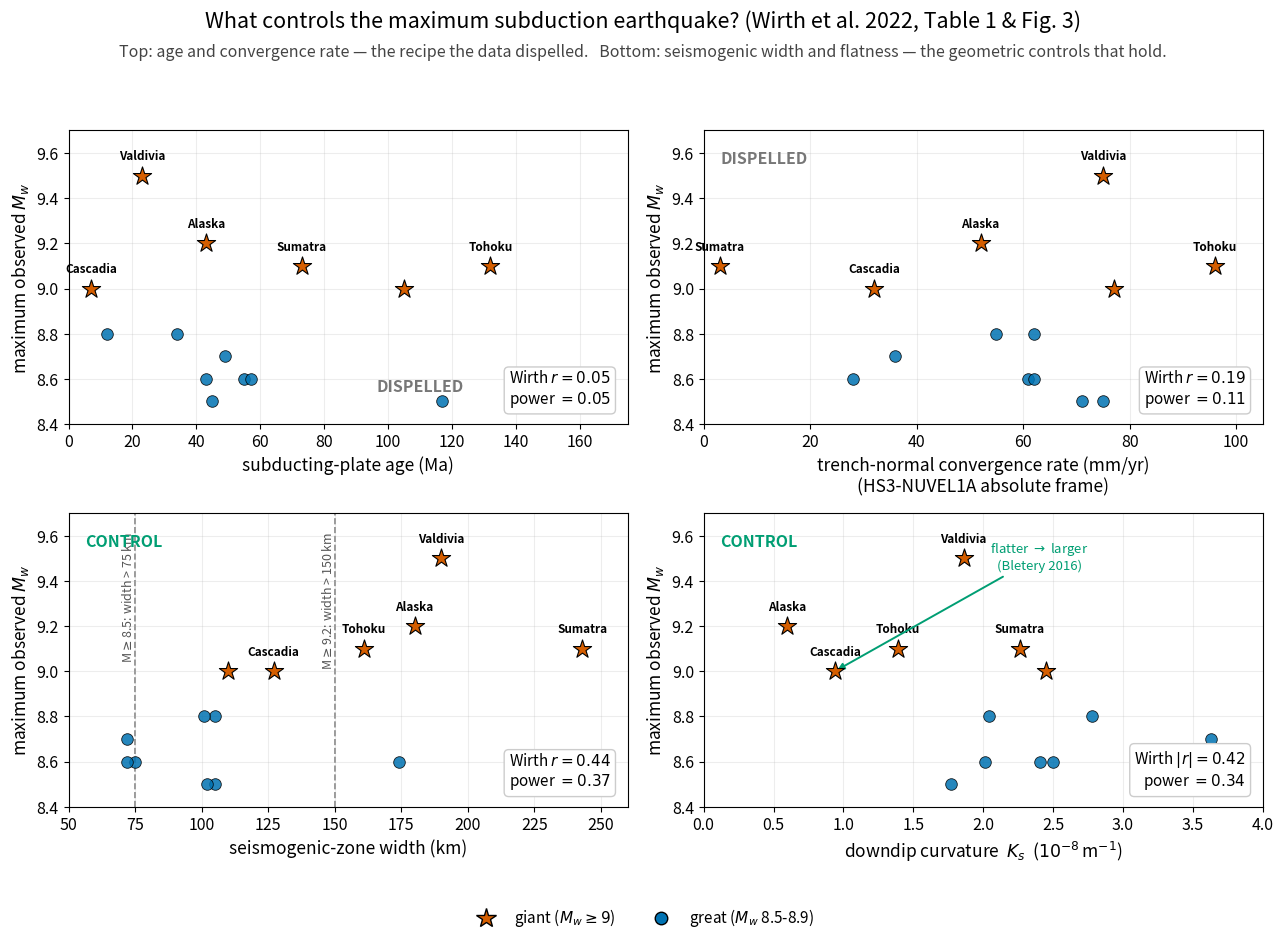

Reproduce this figure in Python. (Note: this script raises an exception after producing the figure.)
"""
fig_28_parameter_space.py  -> SF3_parameter_space.png

Scientific content (the CENTERPIECE figure of L28):
The four-panel correlation analysis that anchors Wirth et al. (2022). Subduction
segments that have hosted great (Mw >= 8.5) earthquakes are plotted against four
parameters, with maximum observed Mw on the y-axis:
  TOP ROW  - the "dispelled" recipe: subducting-plate AGE (Wirth r = 0.05) and
             trench-normal CONVERGENCE RATE (r = 0.19). Flat scatter; the
             Ruff & Kanamori (1980) hypothesis that old + fast slabs host the
             largest earthquakes is not supported.
  BOTTOM ROW - the geometric controls the data actually favour: seismogenic-zone
             WIDTH (r = 0.44, the strongest single parameter) and downdip
             CURVATURE (|r| = 0.42; flatter megathrusts rupture larger,
             Bletery et al. 2016). Width panel marks the empirical thresholds:
             every recorded M>=8.5 has width > 75 km; every M>=9.2 has
             width > 150 km.
Giant (Mw >= 9) events are drawn as vermillion stars; M 8.5-8.9 as blue circles.

DATA: verbatim from Table 1 of Wirth et al. (2022) - the 14 instrumentally
recorded M >= 8.5 margin segments (plus Cascadia 1700 from palaeoseismology).
Convergence rate is TRENCH-NORMAL in the HS3-NUVEL1A ABSOLUTE reference frame
(Gripp & Gordon 2002), which is why Sumatra-Andaman reads 3 mm/yr. Downdip
curvature is from Bletery et al. (2016). The annotated r and statistical-power
values are Wirth's published Figure 3 values (computed over the full
instrumental + historical M>=8.5 set, so they differ slightly from the
correlation of these 14 points alone). Sediment thickness "<0.5" -> 0.4; "-" ->
NaN.

Reproduces the scientific content of (original figures NOT used):
  Wirth, E. A., Sahakian, V. J., Wallace, L. M. & Melnick, D. (2022). The
    occurrence and hazards of great subduction zone earthquakes. Nat. Rev. Earth
    Environ. 3, 125-140, doi:10.1038/s43017-021-00245-w. (Table 1, Fig. 3.)
  Bletery, Q. et al. (2016). Mega-earthquakes rupture flat megathrusts.
    Science 354, 1027-1031, doi:10.1126/science.aag0482.
  Ruff, L. & Kanamori, H. (1980). Phys. Earth Planet. Inter. 23, 240-252.

Output: assets/figures/SF3_parameter_space.png
License: CC-BY 4.0 (this script)
"""
import matplotlib as mpl
mpl.use("Agg")
import matplotlib.pyplot as plt
import numpy as np

mpl.rcParams.update({
    "font.size": 12.5, "axes.titlesize": 14, "axes.labelsize": 12.5,
    "xtick.labelsize": 11.5, "ytick.labelsize": 11.5, "legend.fontsize": 11,
    "figure.dpi": 150, "savefig.dpi": 300,
})

BLUE, ORANGE, SKY, GREEN, VERM, PINK, BLACK = (
    "#0072B2", "#E69F00", "#56B4E9", "#009E73", "#D55E00", "#CC79A7", "#000000")

# --- Wirth et al. (2022) Table 1 (verbatim) ---------------------------------
# name, Mw, age_Ma, conv_mm_yr(trench-normal HS3 absolute), sed_km,
#   dip_deg, width_km, curvature, label
NAN = np.nan
rows = [
    ("Tohoku 2011",        9.1, 132, 96, 0.4, 18, 161, 1.39, "Tohoku"),
    ("Cascadia 1700",      9.0,   7, 32, 4.0, 11, 127, 0.94, "Cascadia"),
    ("Maule 2010",         8.8,  34, 62, 2.0, 22, 105, 2.04, None),
    ("Valdivia 1960",      9.5,  23, 75, 1.0, 14, 190, 1.86, "Valdivia"),
    ("Atacama 1922",       8.5,  45, 75, 0.4, 22, 105, 1.77, None),
    ("Rat Is. 1965",       8.7,  49, 36, NAN, 31,  72, 3.63, None),
    ("Alaska 1964",        9.2,  43, 52, 2.0, 15, 180, 0.60, "Alaska"),
    ("Alaska 1957",        8.6,  55, 61, 2.0, 35,  75, 2.50, None),
    ("Unimak 1946",        8.6,  57, 62, NAN, 33,  72, 2.41, None),
    ("Nias 2005",          8.6,  43, 28, 4.0, 11, 174, 2.01, None),
    ("Sumatra-Andaman 2004", 9.1, 73,  3, 3.0,  9, 243, 2.26, "Sumatra"),
    ("Kuril 1963",         8.5, 117, 71, 0.4, 22, 102, 3.31, None),
    ("Kamchatka 1952",     9.0, 105, 77, 0.4, 27, 110, 2.45, None),
    ("Ecuador-Colombia 1906", 8.8, 12, 55, 3.0, 20, 101, 2.78, None),
]
name = [r[0] for r in rows]
Mw   = np.array([r[1] for r in rows], float)
age  = np.array([r[2] for r in rows], float)
conv = np.array([r[3] for r in rows], float)
dip  = np.array([r[5] for r in rows], float)
width= np.array([r[6] for r in rows], float)
curv = np.array([r[7] for r in rows], float)
lab  = [r[8] for r in rows]
giant = Mw >= 8.95

fig, axes = plt.subplots(2, 2, figsize=(13.0, 9.4))

def panel(ax, x, xlabel, r_text, verdict, vcolor, labels=False,
          thresholds=None, xlim=None, verdict_xy=(0.03, 0.93)):
    ax.scatter(x[~giant], Mw[~giant], s=70, c=BLUE, edgecolor=BLACK, lw=0.6,
               alpha=0.85, zorder=3)
    ax.scatter(x[giant], Mw[giant], s=190, marker="*", c=VERM,
               edgecolor=BLACK, lw=0.8, zorder=4)
    if thresholds:
        for xv, txt in thresholds:
            ax.axvline(xv, color="#888888", ls="--", lw=1.2, zorder=1)
            ax.text(xv, 9.62, txt, rotation=90, va="top", ha="right",
                    fontsize=9, color="#555555")
    if labels:
        for xi, mi, li in zip(x, Mw, lab):
            if li is not None and not np.isnan(xi):
                ax.annotate(li, xy=(xi, mi), xytext=(xi, mi + 0.07),
                            fontsize=8.5, ha="center", fontweight="bold")
    ax.set_xlabel(xlabel)
    ax.set_ylabel("maximum observed $M_w$")
    ax.set_ylim(8.4, 9.7)
    if xlim:
        ax.set_xlim(*xlim)
    ax.grid(alpha=0.22)
    # r annotation
    ax.text(0.97, 0.05, r_text, transform=ax.transAxes, ha="right", va="bottom",
            fontsize=11, color=BLACK,
            bbox=dict(boxstyle="round,pad=0.3", fc="white", ec="#cccccc"))
    # verdict banner
    vx, vy = verdict_xy
    va = "bottom" if vy < 0.3 else "top"
    ax.text(vx, vy, verdict, transform=ax.transAxes, ha="left", va=va,
            fontsize=11.5, color=vcolor, fontweight="bold")

# TOP ROW: the dispelled recipe (weak correlations)
panel(axes[0, 0], age, "subducting-plate age (Ma)",
      "Wirth $r=0.05$\npower $=0.05$", "DISPELLED", "#777777",
      labels=True, xlim=(0, 175), verdict_xy=(0.55, 0.10))
panel(axes[0, 1], conv, "trench-normal convergence rate (mm/yr)\n(HS3-NUVEL1A absolute frame)",
      "Wirth $r=0.19$\npower $=0.11$", "DISPELLED", "#777777",
      labels=True, xlim=(0, 105))

# BOTTOM ROW: the geometric controls (stronger correlations)
panel(axes[1, 0], width, "seismogenic-zone width (km)",
      "Wirth $r=0.44$\npower $=0.37$", "CONTROL", GREEN,
      labels=True, thresholds=[(75, "M$\\geq$8.5: width > 75 km"),
                               (150, "M$\\geq$9.2: width > 150 km")],
      xlim=(50, 260))
panel(axes[1, 1], curv, "downdip curvature  $K_s$  ($10^{-8}\\,$m$^{-1}$)",
      "Wirth $|r|=0.42$\npower $=0.34$", "CONTROL", GREEN,
      labels=True, xlim=(0, 4))
axes[1, 1].annotate("flatter $\\rightarrow$ larger\n(Bletery 2016)",
                    xy=(0.94, 9.0), xytext=(2.4, 9.45), fontsize=9.5,
                    color=GREEN, ha="center",
                    arrowprops=dict(arrowstyle="-|>", color=GREEN, lw=1.4))

# legend (figure-level)
import matplotlib.lines as mlines
giant_h = mlines.Line2D([], [], marker="*", color=VERM, ls="none", ms=15,
                        markeredgecolor=BLACK, label="giant ($M_w \\geq 9$)")
big_h = mlines.Line2D([], [], marker="o", color=BLUE, ls="none", ms=9,
                      markeredgecolor=BLACK, label="great ($M_w$ 8.5-8.9)")
fig.legend(handles=[giant_h, big_h], loc="upper center", ncol=2,
           bbox_to_anchor=(0.5, 0.055), frameon=False)

fig.suptitle("What controls the maximum subduction earthquake? "
             "(Wirth et al. 2022, Table 1 & Fig. 3)", fontsize=15.5, y=0.995)
fig.text(0.5, 0.945,
         "Top: age and convergence rate \u2014 the recipe the data dispelled.   "
         "Bottom: seismogenic width and flatness \u2014 the geometric controls that hold.",
         ha="center", fontsize=11.5, color="#444444")
fig.tight_layout(rect=[0, 0.07, 1, 0.93])
out = "../figures/SF3_parameter_space.png"
fig.savefig(out, bbox_inches="tight")
print(f"Saved {out}")

# console check
for x, nm in [(age, "age"), (conv, "conv"), (width, "width"), (curv, "curv")]:
    m = ~np.isnan(x)
    r = np.corrcoef(x[m], Mw[m])[0, 1]
    print(f"  subset corr(Mw, {nm:5s}) = {r:+.2f}")
print(f"giants (Mw>=9): width {width[giant].min():.0f}-{width[giant].max():.0f} km, "
      f"age {age[giant].min():.0f}-{age[giant].max():.0f} Ma, "
      f"conv {conv[giant].min():.0f}-{conv[giant].max():.0f} mm/yr")
